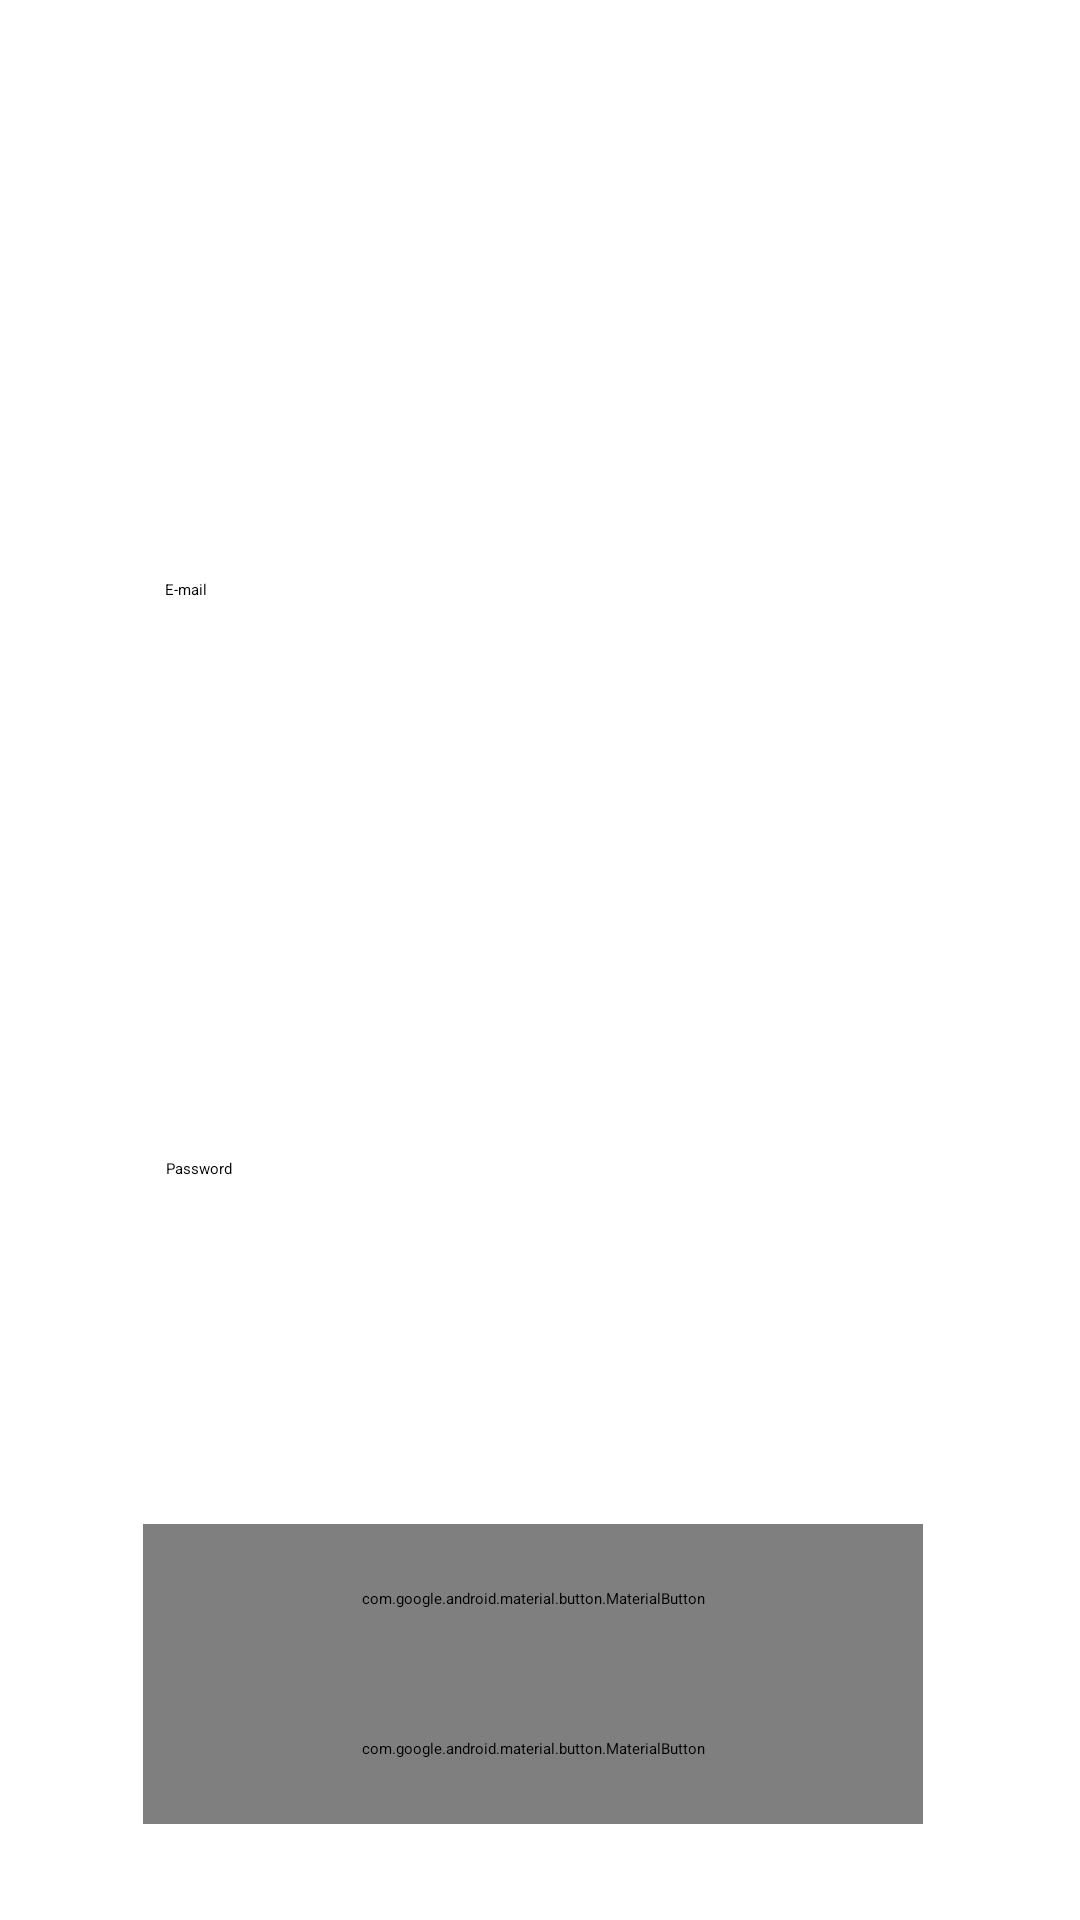

This screen was rendered from an Android layout file. Write that file and the resources it references.
<!-- AndroidManifest.xml: application theme Theme.Payment -->
<!-- res/layout/fragment_start.xml -->
<?xml version="1.0" encoding="utf-8"?>
<layout xmlns:android="http://schemas.android.com/apk/res/android"
    xmlns:app="http://schemas.android.com/apk/res-auto"
    xmlns:tools="http://schemas.android.com/tools">
<androidx.constraintlayout.widget.ConstraintLayout
    android:layout_width="match_parent"
    android:layout_height="match_parent"
    tools:context=".StartFragment">

    <ImageView
        android:id="@+id/imageView"
        android:layout_width="wrap_content"
        android:layout_height="wrap_content"
        android:layout_marginTop="50dp"
        app:layout_constraintStart_toStartOf="parent"
        app:layout_constraintTop_toTopOf="parent"
        app:srcCompat="@drawable/ic_wtr1" />

    <com.google.android.material.button.MaterialButton
        android:id="@+id/button"
        android:layout_width="260dp"
        android:layout_height="50dp"
        android:layout_marginStart="20dp"
        android:layout_marginEnd="20dp"
        android:fontFamily="@font/roboto_medium"
        android:text="SIGN IN"
        app:cornerRadius="20dp"
        app:layout_constraintBottom_toTopOf="@+id/button3"
        app:layout_constraintEnd_toEndOf="parent"
        app:layout_constraintHorizontal_bias="0.459"
        app:layout_constraintStart_toStartOf="parent" />

    <com.google.android.material.button.MaterialButton
        android:id="@+id/button3"
        android:layout_width="260dp"
        android:layout_height="50dp"
        android:layout_marginStart="20dp"
        android:layout_marginEnd="20dp"
        android:layout_marginBottom="32dp"
        android:fontFamily="@font/roboto_medium"
        android:text="REGISTER"
        app:cornerRadius="20dp"
        app:layout_constraintBottom_toBottomOf="parent"
        app:layout_constraintEnd_toEndOf="parent"
        app:layout_constraintHorizontal_bias="0.459"
        app:layout_constraintStart_toStartOf="parent" />

    <ImageView
        android:id="@+id/imageView4"
        android:layout_width="wrap_content"
        android:layout_height="wrap_content"
        android:layout_marginTop="50dp"
        app:layout_constraintEnd_toEndOf="parent"
        app:layout_constraintTop_toTopOf="parent"
        app:srcCompat="@drawable/ic_wtr2" />

    <EditText
        android:id="@+id/editTextName"
        android:layout_width="250dp"
        android:layout_height="50dp"
        android:ems="10"
        android:hint="E-mail"
        android:inputType="textPersonName"
        app:layout_constraintBottom_toTopOf="@+id/editTextPassword"
        app:layout_constraintEnd_toEndOf="parent"
        app:layout_constraintStart_toStartOf="parent"
        app:layout_constraintTop_toBottomOf="@+id/imageView" />

    <EditText
        android:id="@+id/editTextPassword"
        android:layout_width="250dp"
        android:layout_height="50dp"
        android:layout_marginBottom="72dp"
        android:ems="10"
        android:hint="Password"
        android:inputType="textPersonName"
        app:layout_constraintBottom_toTopOf="@+id/button"
        app:layout_constraintEnd_toEndOf="parent"
        app:layout_constraintHorizontal_bias="0.502"
        app:layout_constraintStart_toStartOf="parent" />

</androidx.constraintlayout.widget.ConstraintLayout>
</layout>
<!-- resources referenced by this layout -->
<resources>
  <!-- drawable ic_wtr1: vector/xml drawable (drawable, 4380 chars, omitted) -->
  <!-- drawable ic_wtr2: vector/xml drawable (drawable, 4408 chars, omitted) -->
</resources>
